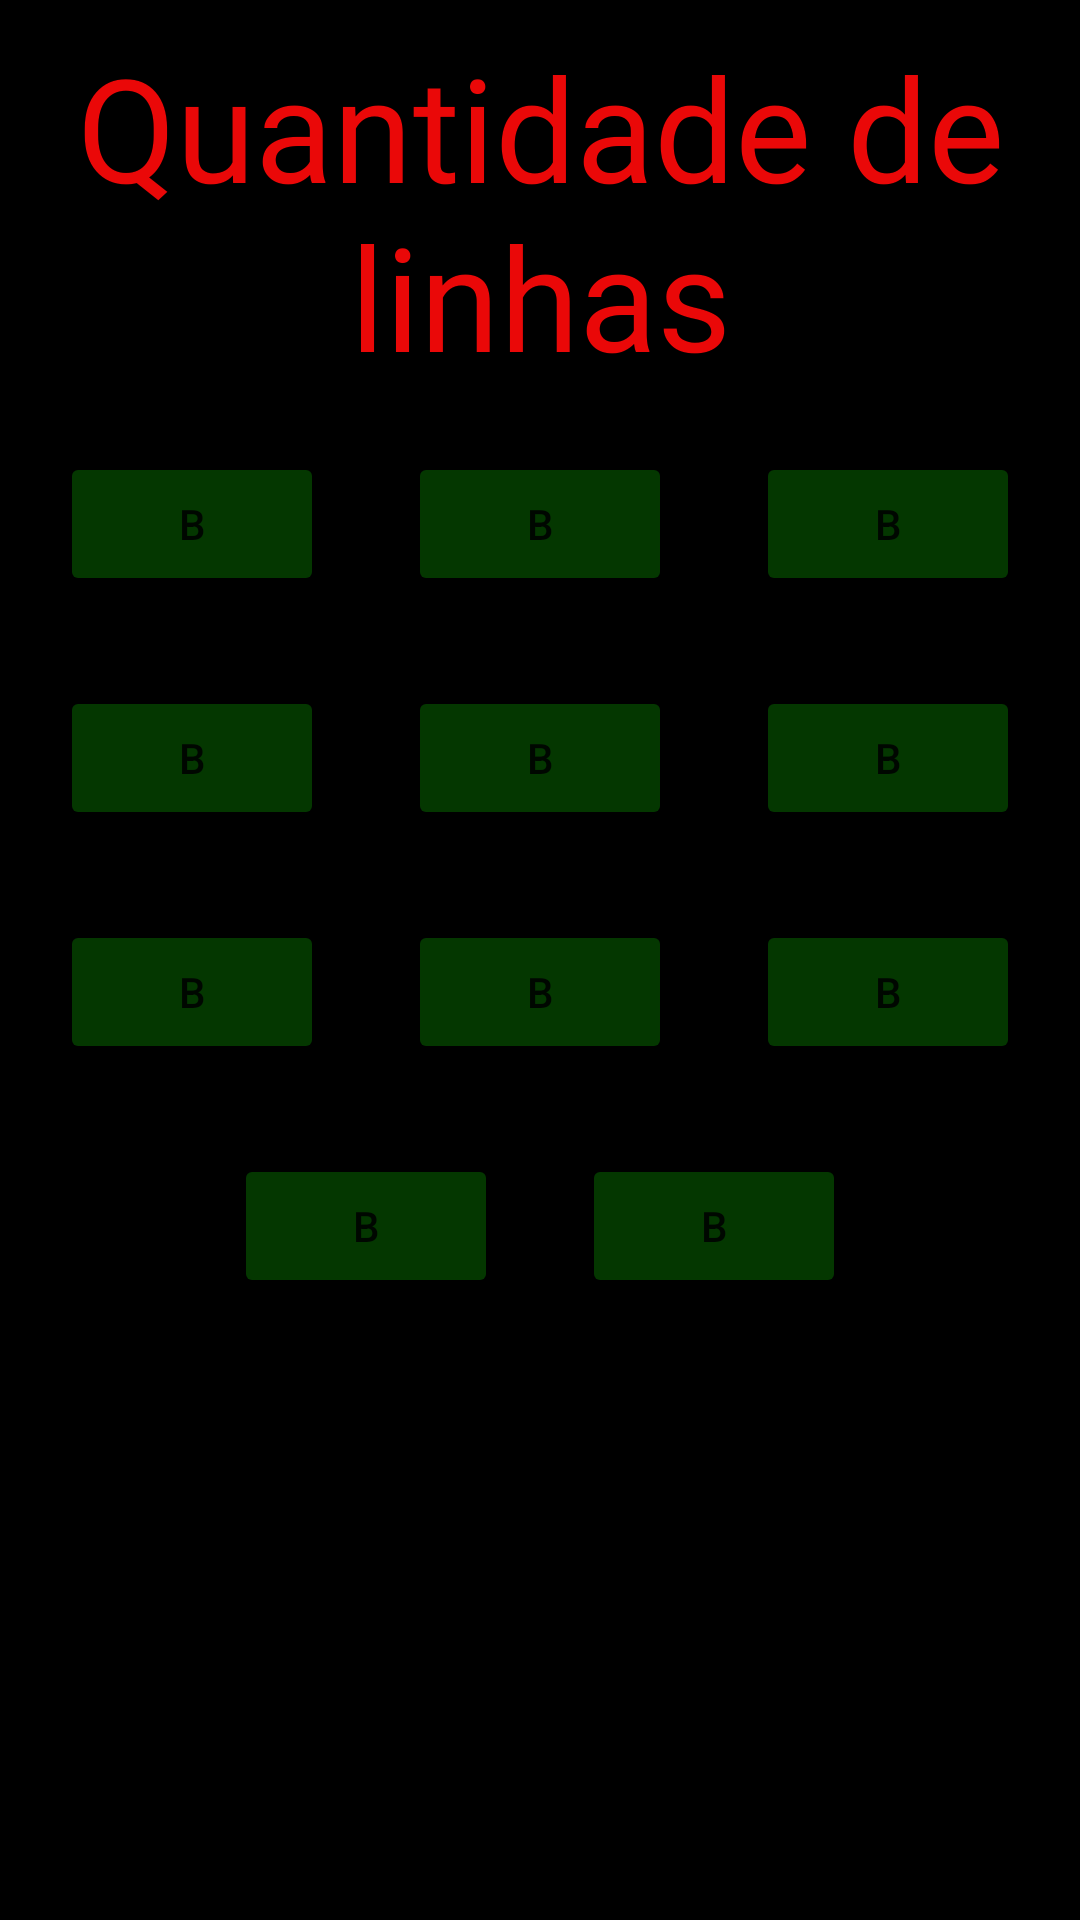

The Android layout XML behind this screen, and the referenced resources:
<!-- AndroidManifest.xml: application theme Theme.JogoMinado2 -->
<!-- res/layout/activity_select_lines_custom_mode.xml -->
<?xml version="1.0" encoding="utf-8"?>
<androidx.constraintlayout.widget.ConstraintLayout xmlns:android="http://schemas.android.com/apk/res/android"
    xmlns:app="http://schemas.android.com/apk/res-auto"
    xmlns:tools="http://schemas.android.com/tools"
    android:layout_width="match_parent"
    android:layout_height="match_parent"
    android:background="#000000"
    android:backgroundTint="#000000"
    tools:context=".SelectLinesCustomMode">

    <TextView
        android:id="@+id/textView14"
        android:layout_width="wrap_content"
        android:layout_height="wrap_content"
        android:layout_marginTop="10dp"
        android:fontFamily="@font/alfa_slab_one"
        android:text="Quantidade de linhas"
        android:textAlignment="center"
        android:textColor="#EA0808"
        android:textSize="48sp"
        app:layout_constraintEnd_toEndOf="parent"
        app:layout_constraintStart_toStartOf="parent"
        app:layout_constraintTop_toTopOf="parent" />

    <Button
        android:id="@+id/btn1"
        android:layout_width="wrap_content"
        android:layout_height="wrap_content"
        android:layout_marginStart="20dp"
        android:layout_marginTop="20dp"
        android:backgroundTint="#043700"
        android:onClick="click"
        android:text="B"
        app:layout_constraintStart_toStartOf="parent"
        app:layout_constraintTop_toBottomOf="@+id/textView14" />

    <Button
        android:id="@+id/btn2"
        android:layout_width="wrap_content"
        android:layout_height="wrap_content"
        android:backgroundTint="#043700"
        android:onClick="click"
        android:text="B"
        app:layout_constraintEnd_toStartOf="@+id/btn3"
        app:layout_constraintStart_toEndOf="@+id/btn1"
        app:layout_constraintTop_toTopOf="@+id/btn1" />

    <Button
        android:id="@+id/btn3"
        android:layout_width="wrap_content"
        android:layout_height="wrap_content"
        android:layout_marginEnd="20dp"
        android:backgroundTint="#043700"
        android:onClick="click"
        android:text="B"
        app:layout_constraintEnd_toEndOf="parent"
        app:layout_constraintTop_toTopOf="@+id/btn2" />

    <Button
        android:id="@+id/btn4"
        android:layout_width="wrap_content"
        android:layout_height="wrap_content"
        android:layout_marginStart="20dp"
        android:layout_marginTop="30dp"
        android:backgroundTint="#043700"
        android:onClick="click"
        android:text="B"
        app:layout_constraintStart_toStartOf="parent"
        app:layout_constraintTop_toBottomOf="@+id/btn1" />

    <Button
        android:id="@+id/btn5"
        android:layout_width="wrap_content"
        android:layout_height="wrap_content"
        android:backgroundTint="#043700"
        android:onClick="click"
        android:text="B"
        app:layout_constraintEnd_toStartOf="@+id/btn6"
        app:layout_constraintStart_toEndOf="@+id/btn4"
        app:layout_constraintTop_toTopOf="@+id/btn4" />

    <Button
        android:id="@+id/btn6"
        android:layout_width="wrap_content"
        android:layout_height="wrap_content"
        android:layout_marginEnd="20dp"
        android:backgroundTint="#043700"
        android:onClick="click"
        android:text="B"
        app:layout_constraintEnd_toEndOf="parent"
        app:layout_constraintTop_toTopOf="@+id/btn5" />

    <Button
        android:id="@+id/btn7"
        android:layout_width="wrap_content"
        android:layout_height="wrap_content"
        android:layout_marginStart="20dp"
        android:layout_marginTop="30dp"
        android:backgroundTint="#043700"
        android:onClick="click"
        android:text="B"
        app:layout_constraintStart_toStartOf="parent"
        app:layout_constraintTop_toBottomOf="@+id/btn4" />

    <Button
        android:id="@+id/btn8"
        android:layout_width="wrap_content"
        android:layout_height="wrap_content"
        android:backgroundTint="#043700"
        android:onClick="click"
        android:text="B"
        app:layout_constraintEnd_toStartOf="@+id/btn9"
        app:layout_constraintStart_toEndOf="@+id/btn7"
        app:layout_constraintTop_toTopOf="@+id/btn7" />

    <Button
        android:id="@+id/btn9"
        android:layout_width="wrap_content"
        android:layout_height="wrap_content"
        android:layout_marginEnd="20dp"
        android:backgroundTint="#043700"
        android:onClick="click"
        android:text="B"
        app:layout_constraintEnd_toEndOf="parent"
        app:layout_constraintTop_toTopOf="@+id/btn8" />

    <Button
        android:id="@+id/btn10"
        android:layout_width="wrap_content"
        android:layout_height="wrap_content"
        android:layout_marginTop="30dp"
        android:backgroundTint="#043700"
        android:onClick="click"
        android:text="B"
        app:layout_constraintEnd_toEndOf="@+id/btn8"
        app:layout_constraintStart_toStartOf="@+id/btn7"
        app:layout_constraintTop_toBottomOf="@+id/btn7" />

    <Button
        android:id="@+id/btn11"
        android:layout_width="wrap_content"
        android:layout_height="wrap_content"
        android:layout_marginTop="30dp"
        android:backgroundTint="#043700"
        android:onClick="click"
        android:text="B"
        app:layout_constraintEnd_toEndOf="@+id/btn9"
        app:layout_constraintStart_toStartOf="@+id/btn8"
        app:layout_constraintTop_toBottomOf="@+id/btn8" />

</androidx.constraintlayout.widget.ConstraintLayout>
<!-- resources referenced by this layout -->
<resources>
  <style name="Theme.JogoMinado2" parent="Theme.MaterialComponents.DayNight.NoActionBar">
          
          <item name="colorPrimary">@color/purple_500</item>
          <item name="colorPrimaryVariant">@color/purple_700</item>
          <item name="colorOnPrimary">@color/white</item>
          
          <item name="colorSecondary">@color/teal_200</item>
          <item name="colorSecondaryVariant">@color/teal_700</item>
          <item name="colorOnSecondary">@color/black</item>
          
          <item name="android:statusBarColor" tools:targetApi="l">?attr/colorPrimaryVariant</item>
          
      </style>
  <!-- not gathered from this repository: default colours our renderer supplied (Android Studio template values) -->
  <color name="purple_500">#FF6200EE</color>
  <color name="purple_700">#FF3700B3</color>
  <color name="teal_200">#FF03DAC5</color>
  <color name="teal_700">#FF018786</color>
  <color name="black">#FF000000</color>
  <color name="white">#FFFFFFFF</color>
</resources>
